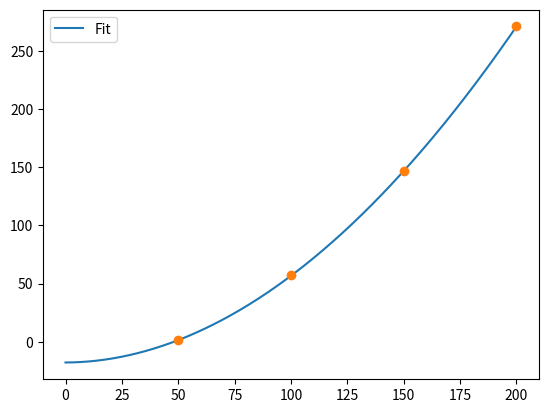

Write Python code to recreate this figure.
from scipy.optimize import curve_fit
import matplotlib.pyplot as plt
import numpy as np

N = [x * 50 for x in range(1, 5)]
T = [1.28, 56.90, 146.4, 270.8]


def scale(x, A, B, C):
    return A + C * x**B


fit, _ = curve_fit(
    scale,
    N,
    T,
)

Ns = np.linspace(0, 200, num=5000)


plt.plot(Ns, scale(Ns, *fit), label="Fit")
plt.plot(N, T, "o")
plt.legend()
plt.show()
